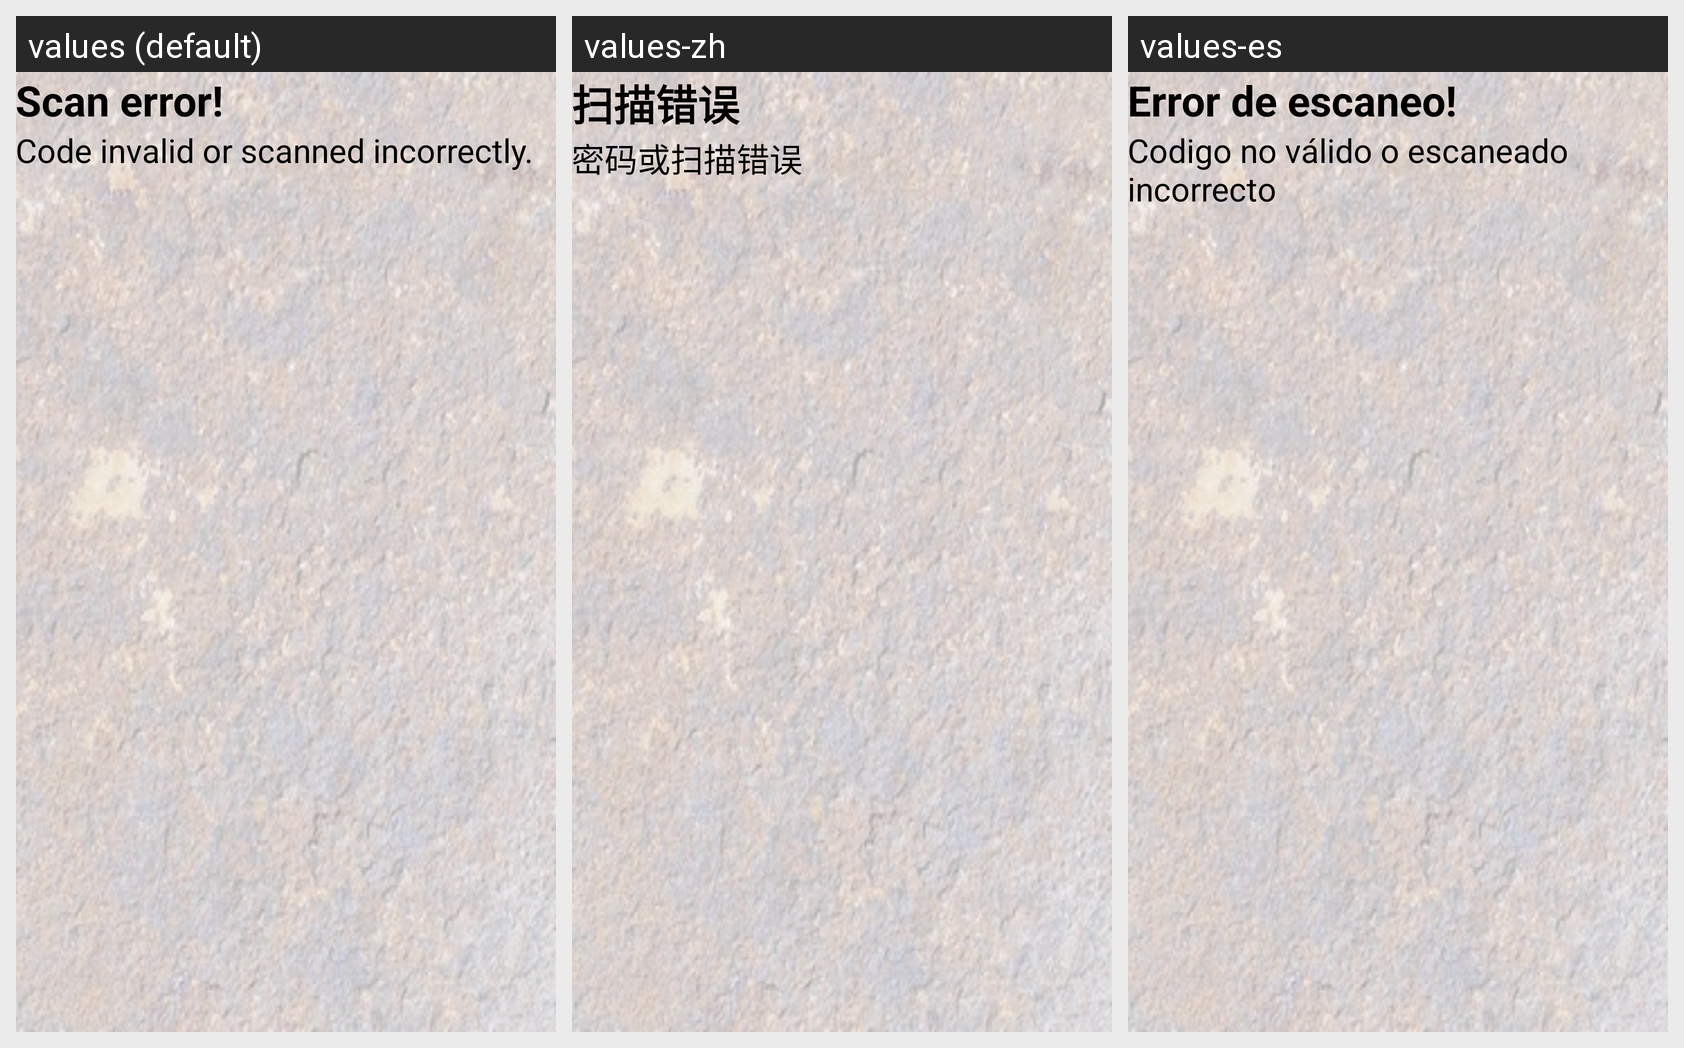

Strings drawn on this Android screen and how each of the app's shown locales translates them:
Android screen res/layout/activity_qr_display.xml rendered under 3 locales, left to right: values (default), values-zh, values-es. Device: Nexus 5 (rendered at 1080×1920; each locale shown at half size, 540×960, under a caption strip naming it); theme PandoraTheme.
Strings drawn on this screen, with the default value and each locale's value (text and hints the layout hard-codes appear in the picture but are not listed):

scan_error_title
  values: Scan error!
  values-zh: 扫描错误
  values-es: Error de escaneo!

scan_error_body
  values: Code invalid or scanned incorrectly.
  values-zh: 密码或扫描错误
  values-es: Codigo no válido o escaneado incorrecto
